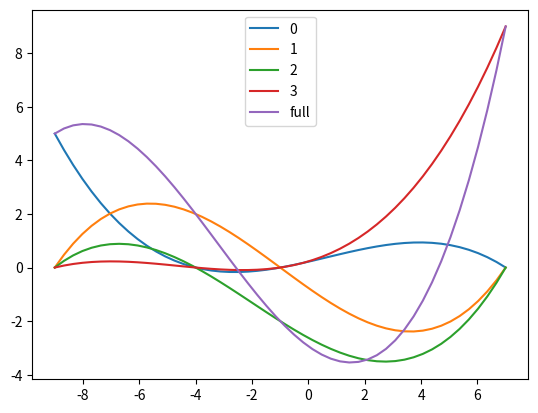

Write Python code to recreate this figure.
"""
Polynomial methods
[redacted]

This program is free software: you can redistribute it and/or modify
it under the terms of the GNU General Public License as published by
the Free Software Foundation, either version 3 of the License, or
(at your option) any later version.

This program is distributed in the hope that it will be useful,
but WITHOUT ANY WARRANTY; without even the implied warranty of
MERCHANTABILITY or FITNESS FOR A PARTICULAR PURPOSE.  See the
GNU General Public License for more details.

You should have received a copy of the GNU General Public License
along with this program. If not, see <http://www.gnu.org/licenses/>.

TODO: Watch polynomial weights in cells - some can be 0(1E3)
TODO:W: Cythonize

"""
from itertools import product
from numpy import empty, float64, array, ndarray
from numpy.linalg import inv
from numpy.polynomial.polynomial import polyval

def buildLagrangeCoeffs(points):
    """
    Return a matrix of Lagrange polynomial weights.

    Parameters
    ----------
    points: list
        nested vector of (x, y) points

    Returns
    -------
    numpy.array
        Collection of weights ``a[j, m]``. Row ``j``  of the array are 
        coefficients needed to build the Lagrange basis polynomial 
        that is zero at all other points ``x_i,i != j`` and one
        at ``x_j``

    TODO:W: Use alternative scheme, e.g. Barycentric
    TODO:W: https://epubs.siam.org/doi/pdf/10.1137/S0036144502417715
    TODO:W: Current implementation could be unstable for large matrices
    TODO:W: Really any other implementation would suffice ¯\_(ツ)_/¯
    """
    nPnts = len(points)
    if not isinstance(points, ndarray):
        points = array(points, dtype=float64)
    vanMat = empty((nPnts, nPnts), dtype=float64)
    for ii, jj in product(range(nPnts), range(nPnts)):
        vanMat[ii, jj] = points[ii, 0] ** jj
    vanMatInv = inv(vanMat)
    coeffs = empty((nPnts, nPnts))

    for jj in range(nPnts):
        kDelta = [points[m][1] if m == jj else 0 for m in range(nPnts)]
        coeffs[jj, :] = vanMatInv.dot(kDelta)

    return coeffs

if __name__ == '__main__':
    # test against wikipedia example for lagrange points
    # https://en.wikipedia.org/wiki/Lagrange_polynomial
    from numpy import linspace, array
    from matplotlib import pyplot
    points = array((
        (-9, 5), (-4, 2), (-1, -2), (7, 9)))
    coeffs = buildLagrangeCoeffs(points)
    evalPoints = linspace(points.min(0)[0], points.max(0)[0])
    full = None
    for ii in range(coeffs.shape[0]):
        this = polyval(evalPoints, coeffs[ii])
        if ii:
            full += this
        else:
            full = this
        pyplot.plot(evalPoints, this, label=ii)
    pyplot.plot(evalPoints, full, label='full')
    pyplot.legend()
    pyplot.show()

